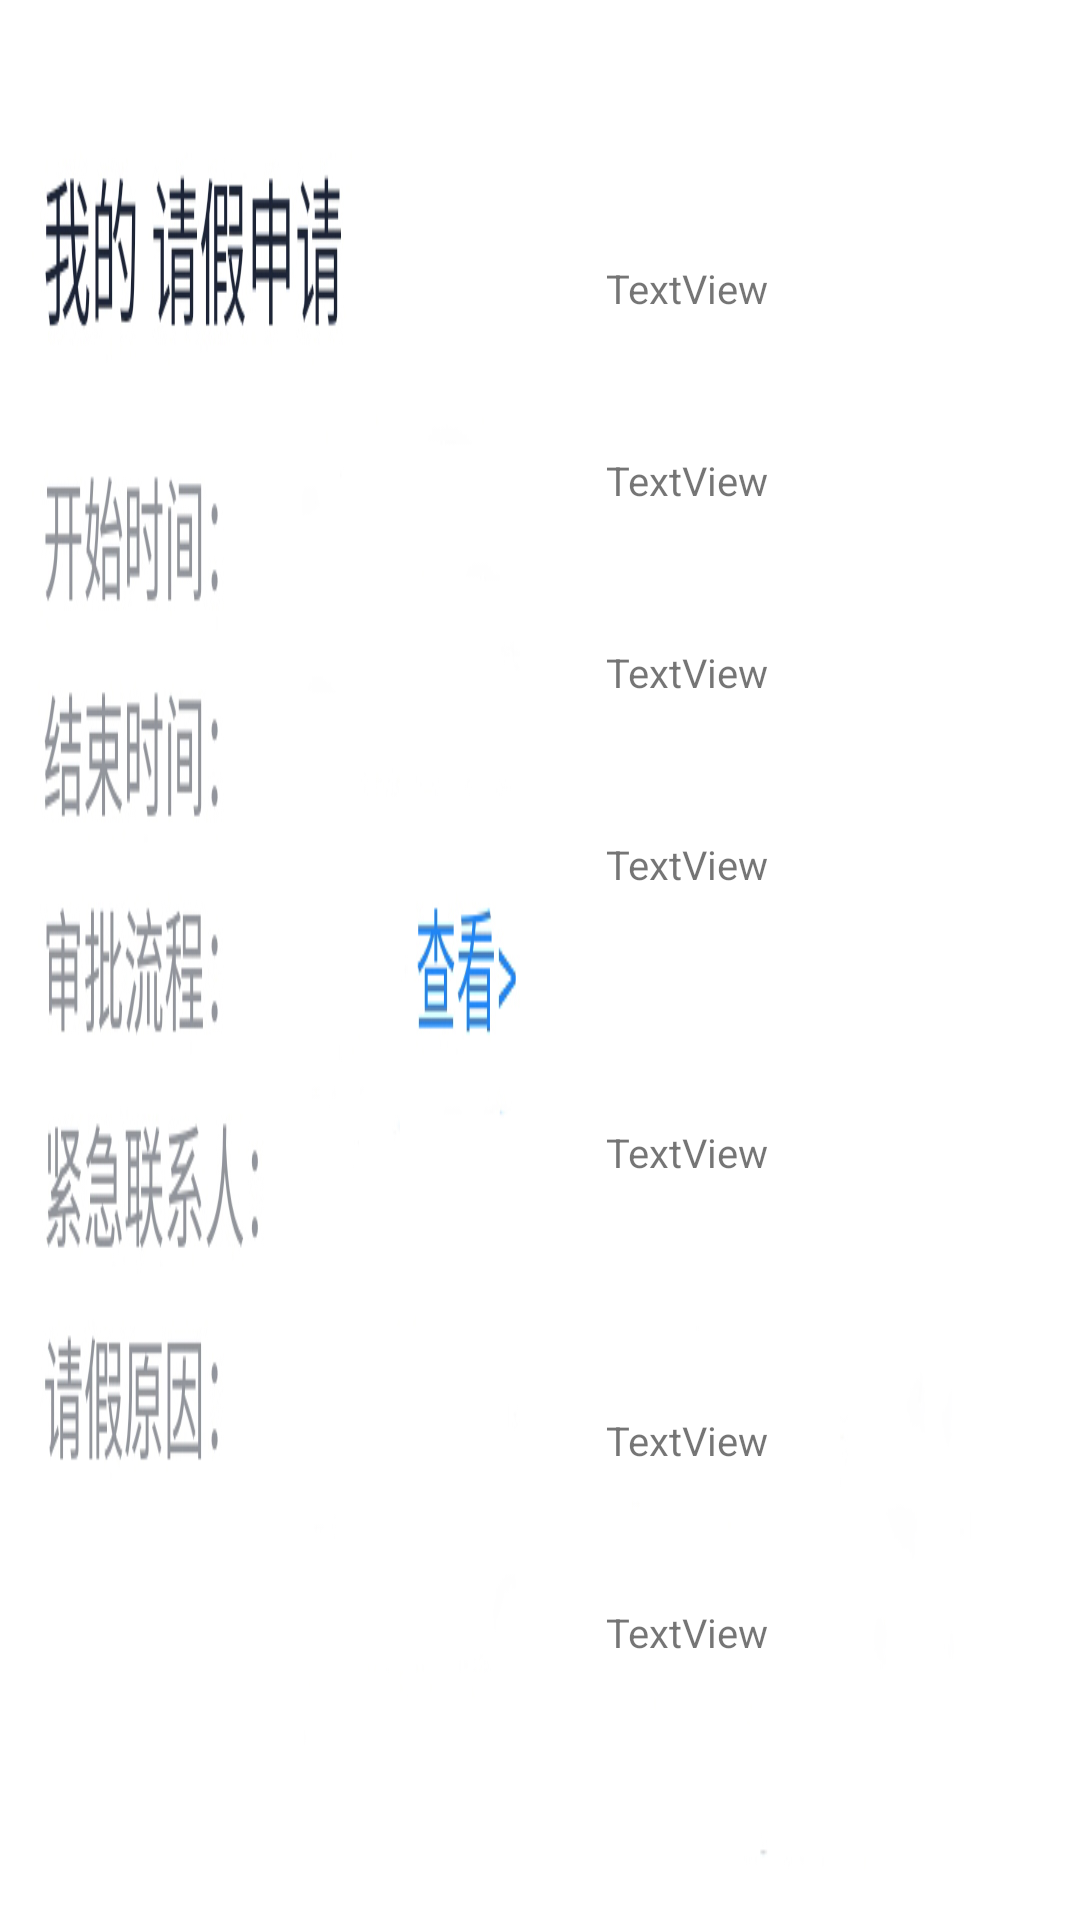

Produce the Android XML layout that renders to this screen, including the resource entries it uses.
<!-- AndroidManifest.xml: application theme AppTheme -->
<!-- res/layout/card1.xml -->
<?xml version="1.0" encoding="utf-8"?>
<androidx.constraintlayout.widget.ConstraintLayout xmlns:android="http://schemas.android.com/apk/res/android"
    xmlns:app="http://schemas.android.com/apk/res-auto"
    xmlns:tools="http://schemas.android.com/tools"
    android:layout_width="match_parent"
    android:layout_height="579px"
    android:background="@drawable/center01">

    <androidx.constraintlayout.widget.Guideline
        android:id="@+id/guideline3"
        android:layout_width="wrap_content"
        android:layout_height="wrap_content"
        android:orientation="horizontal"
        app:layout_constraintGuide_percent="0.1" />

    <androidx.constraintlayout.widget.Guideline
        android:id="@+id/guideline5"
        android:layout_width="wrap_content"
        android:layout_height="wrap_content"
        android:orientation="horizontal"
        app:layout_constraintGuide_percent="0.2" />

    <androidx.constraintlayout.widget.Guideline
        android:id="@+id/guideline6"
        android:layout_width="wrap_content"
        android:layout_height="wrap_content"
        android:orientation="horizontal"
        app:layout_constraintGuide_percent="0.3" />

    <androidx.constraintlayout.widget.Guideline
        android:id="@+id/guideline7"
        android:layout_width="wrap_content"
        android:layout_height="wrap_content"
        android:orientation="horizontal"
        app:layout_constraintGuide_percent="0.4" />

    <androidx.constraintlayout.widget.Guideline
        android:id="@+id/guideline8"
        android:layout_width="wrap_content"
        android:layout_height="wrap_content"
        android:orientation="horizontal"
        app:layout_constraintGuide_percent="0.5" />

    <androidx.constraintlayout.widget.Guideline
        android:id="@+id/guideline9"
        android:layout_width="wrap_content"
        android:layout_height="wrap_content"
        android:orientation="horizontal"
        app:layout_constraintGuide_percent="0.7" />

    <androidx.constraintlayout.widget.Guideline
        android:id="@+id/guideline10"
        android:layout_width="wrap_content"
        android:layout_height="wrap_content"
        android:orientation="horizontal"
        app:layout_constraintGuide_percent="0.8" />

    <androidx.constraintlayout.widget.Guideline
        android:id="@+id/guideline11"
        android:layout_width="wrap_content"
        android:layout_height="wrap_content"
        android:orientation="horizontal"
        app:layout_constraintGuide_percent="0.9" />

    <androidx.constraintlayout.widget.Guideline
        android:id="@+id/guideline12"
        android:layout_width="wrap_content"
        android:layout_height="wrap_content"
        android:orientation="vertical"
        app:layout_constraintGuide_begin="98dp" />


    <TextView
        android:id="@+id/textView9"
        android:layout_width="wrap_content"
        android:layout_height="wrap_content"
        android:text="TextView"
        android:textSize="@dimen/card1font"
        app:layout_constraintBottom_toTopOf="@+id/guideline5"
        app:layout_constraintEnd_toEndOf="parent"
        app:layout_constraintStart_toStartOf="@+id/guideline12"
        app:layout_constraintTop_toTopOf="@+id/guideline3" />

    <TextView
        android:id="@+id/textView10"
        android:layout_width="wrap_content"
        android:layout_height="wrap_content"
        android:text="TextView"
        android:textSize="@dimen/card1font"
        app:layout_constraintBottom_toTopOf="@+id/guideline6"
        app:layout_constraintEnd_toEndOf="parent"
        app:layout_constraintStart_toStartOf="@+id/guideline12"
        app:layout_constraintTop_toTopOf="@+id/guideline5" />

    <TextView
        android:id="@+id/textView11"
        android:layout_width="wrap_content"
        android:layout_height="wrap_content"
        android:text="TextView"
        android:textSize="@dimen/card1font"
        app:layout_constraintBottom_toTopOf="@+id/guideline7"
        app:layout_constraintEnd_toEndOf="parent"
        app:layout_constraintStart_toStartOf="@+id/guideline12"
        app:layout_constraintTop_toTopOf="@+id/guideline6" />

    <TextView
        android:id="@+id/textView12"
        android:layout_width="wrap_content"
        android:layout_height="wrap_content"
        android:text="TextView"
        android:textSize="@dimen/card1font"
        app:layout_constraintBottom_toTopOf="@+id/guideline8"
        app:layout_constraintEnd_toEndOf="parent"
        app:layout_constraintStart_toStartOf="@+id/guideline12"
        app:layout_constraintTop_toTopOf="@+id/guideline7" />

    <TextView
        android:id="@+id/textView13"
        android:layout_width="wrap_content"
        android:layout_height="wrap_content"
        android:text="TextView"
        android:textSize="@dimen/card1font"
        app:layout_constraintBottom_toTopOf="@+id/guideline9"
        app:layout_constraintEnd_toEndOf="parent"
        app:layout_constraintStart_toStartOf="@+id/guideline12"
        app:layout_constraintTop_toTopOf="@+id/guideline8" />

    <TextView
        android:id="@+id/textView14"
        android:layout_width="wrap_content"
        android:layout_height="wrap_content"
        android:text="TextView"
        android:textSize="@dimen/card1font"
        app:layout_constraintBottom_toTopOf="@+id/guideline10"
        app:layout_constraintEnd_toEndOf="parent"
        app:layout_constraintStart_toStartOf="@+id/guideline12"
        app:layout_constraintTop_toTopOf="@+id/guideline9" />

    <TextView
        android:id="@+id/textView15"
        android:layout_width="wrap_content"
        android:layout_height="wrap_content"
        android:text="TextView"
        android:textSize="@dimen/card1font"
        app:layout_constraintBottom_toTopOf="@+id/guideline11"
        app:layout_constraintEnd_toEndOf="parent"
        app:layout_constraintStart_toStartOf="@+id/guideline12"
        app:layout_constraintTop_toTopOf="@+id/guideline10" />

</androidx.constraintlayout.widget.ConstraintLayout>
<!-- resources referenced by this layout -->
<resources>
  <dimen name="card1font">40px</dimen>
  <!-- drawable center01: jpg bitmap (drawable-v24, 108594 bytes) -->
  <style name="AppTheme" parent="Theme.AppCompat.Light.NoActionBar">
          
          <item name="colorPrimary">@color/toolbarcolor</item>
          <item name="colorPrimaryDark">#E4E3E6</item>
          <item name="colorAccent">@color/colorAccent</item>
          <item name="actionMenuTextColor">@color/text_color</item>
  
      </style>
  <color name="toolbarcolor">#FFFFFF</color>
  <color name="colorAccent">#03DAC5</color>
  <color name="text_color">#3669ED</color>
</resources>
